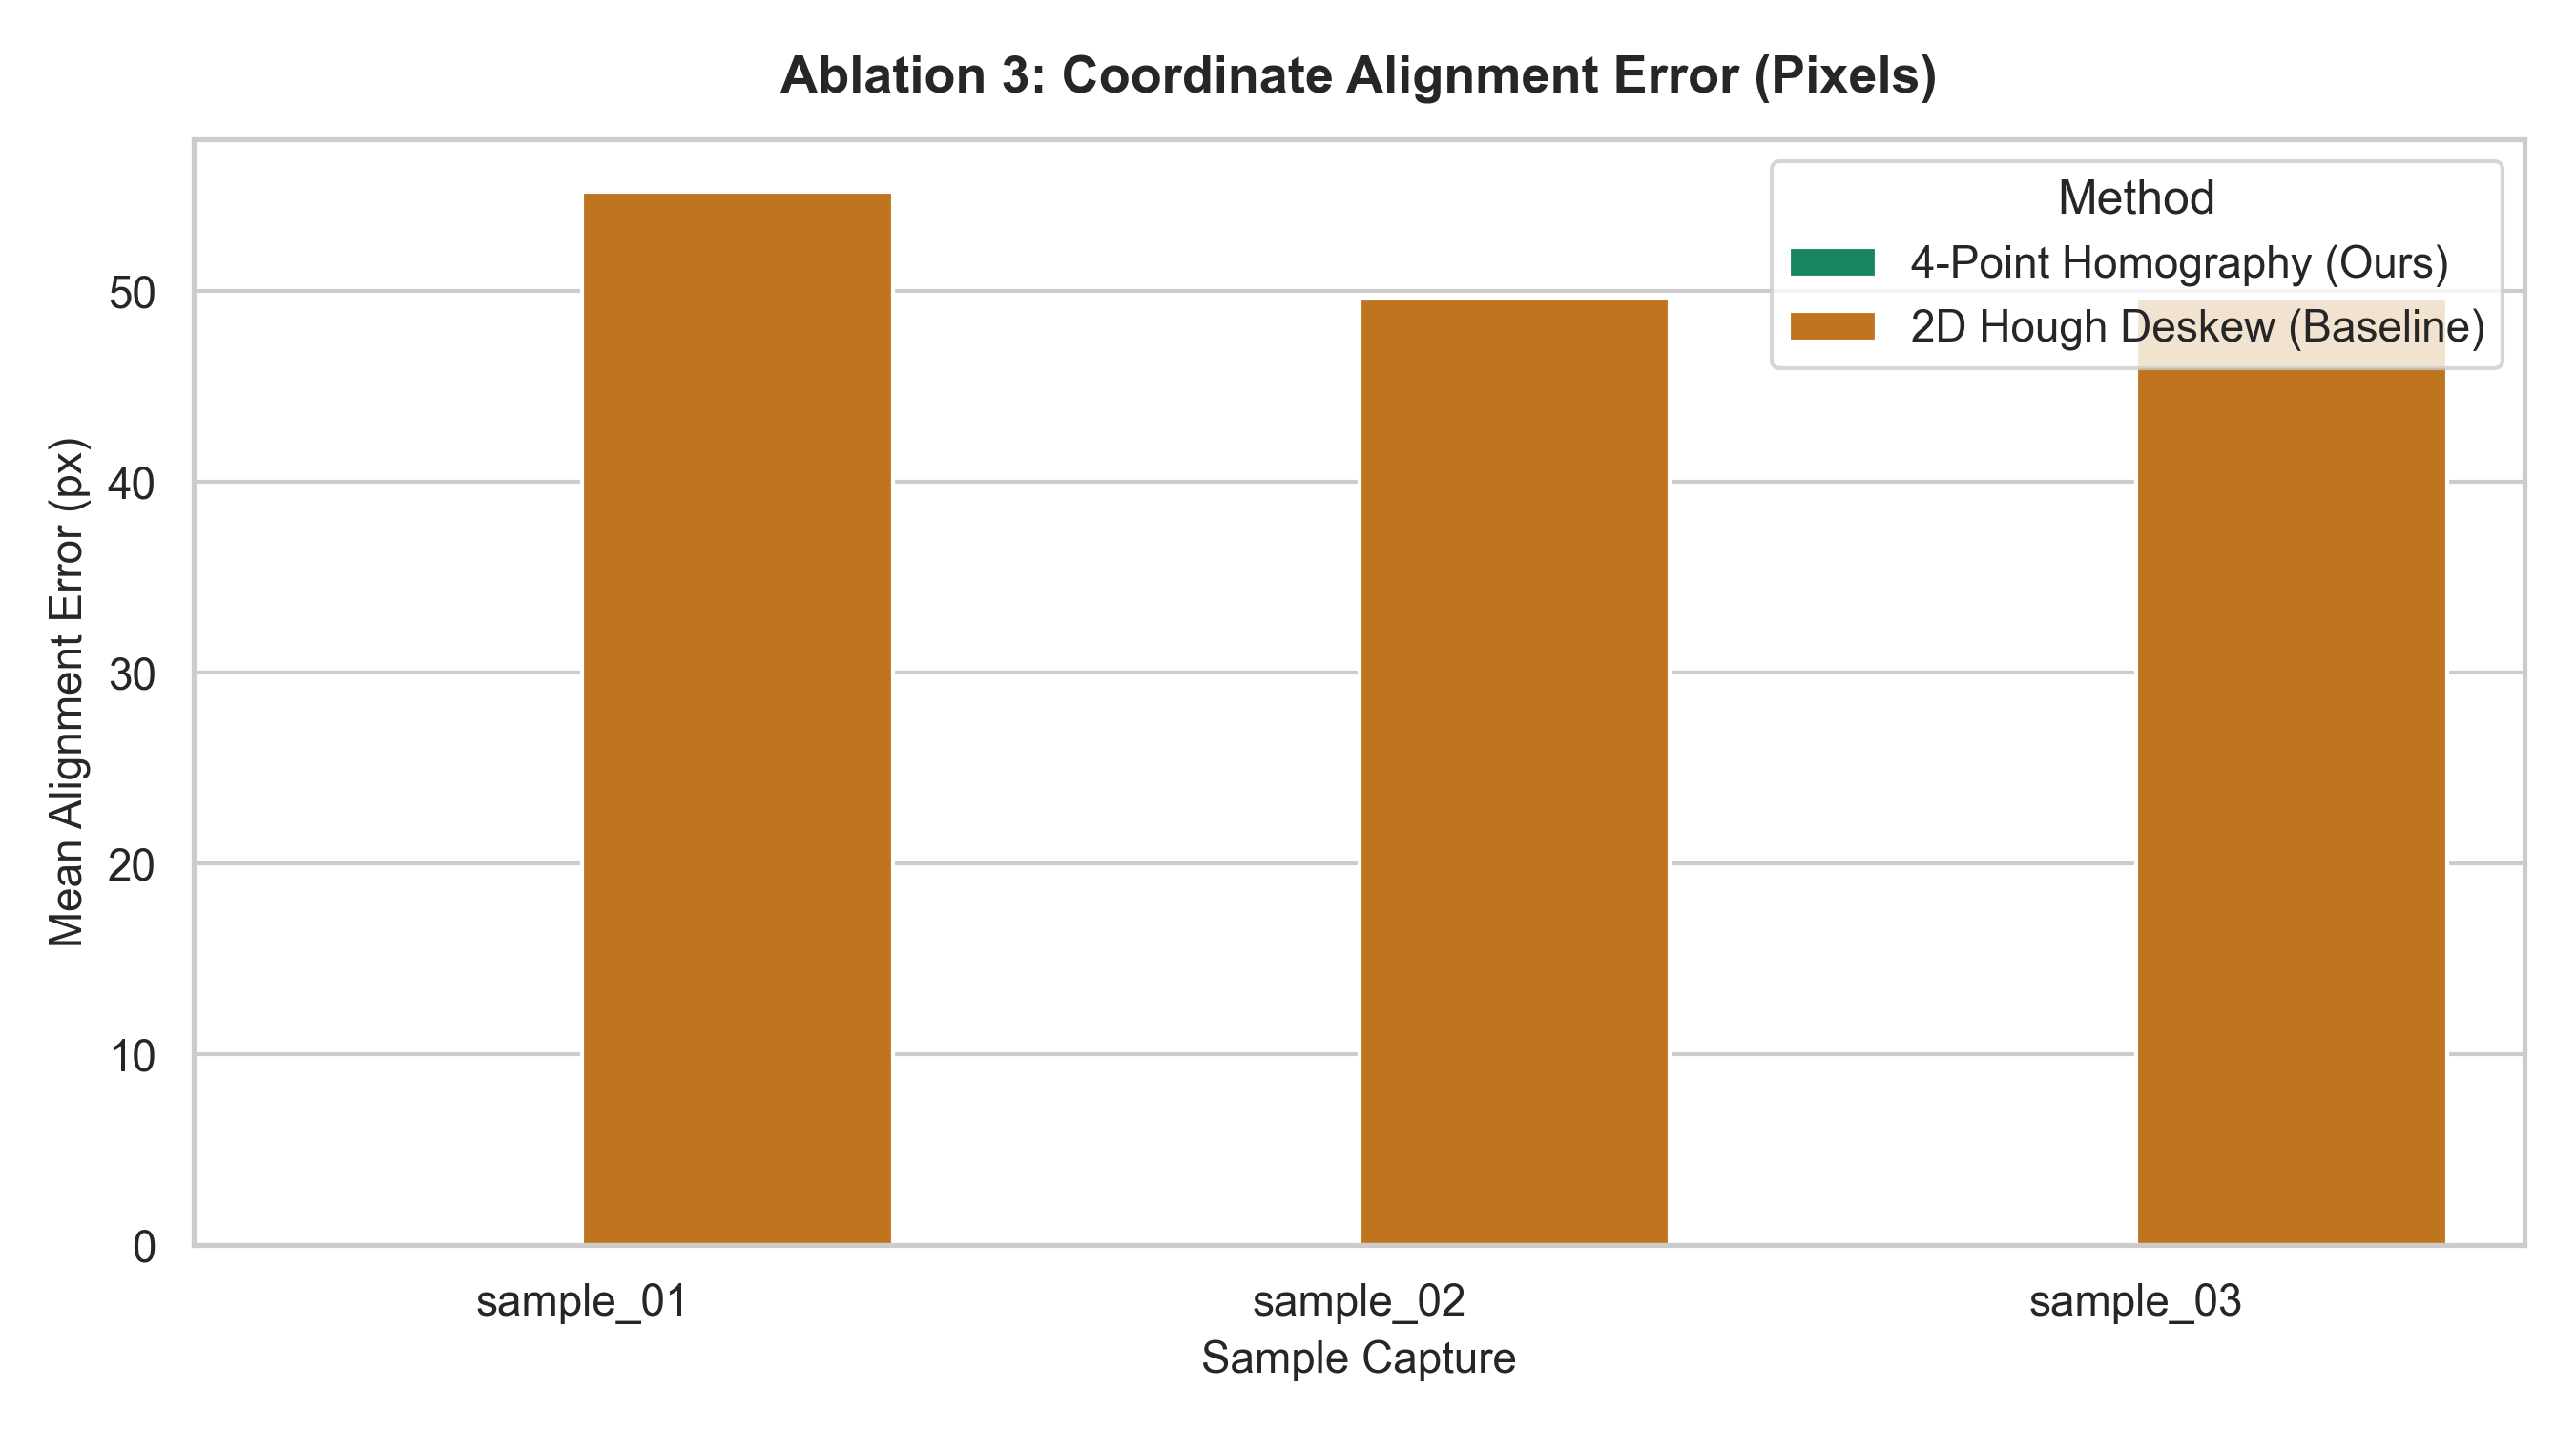

The data file committed next to this chart (first rows):
Sample_ID, Homography_Error_px, HoughDeskew_Error_px, Error_Reduction_Pct
sample_01, 0.0, 55.21, 100.0
sample_02, 0.0, 49.68, 100.0
sample_03, 0.0, 49.66, 100.0
